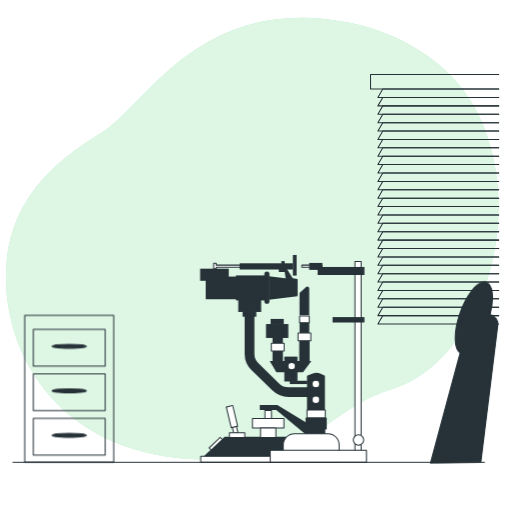
t = 0.00 s
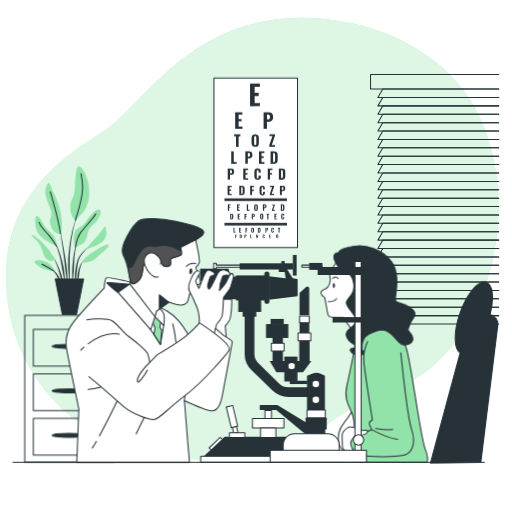
t = 1.00 s
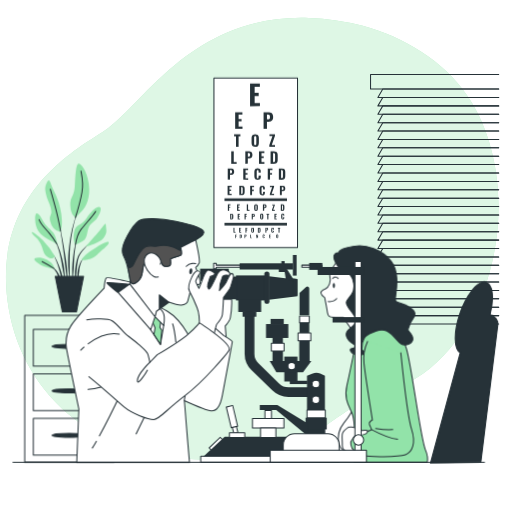
t = 1.19 s
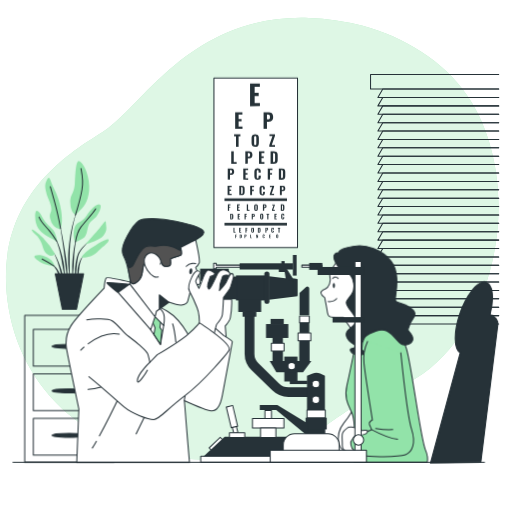
t = 1.38 s
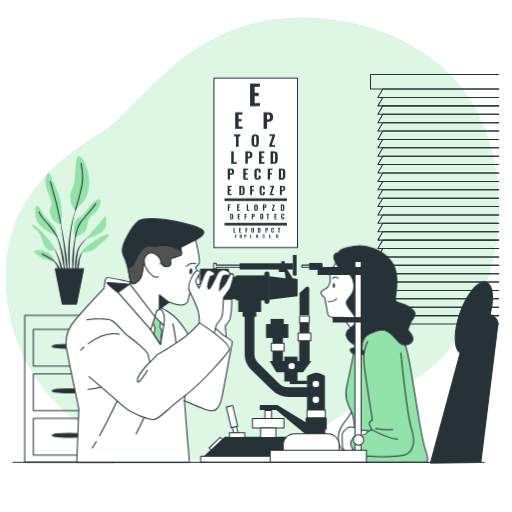
t = 1.75 s
t = 2.13 s: frame unchanged from t = 1.38 s, image omitted

The animated SVG that drew these frames (rendered in a browser with its animation timeline set to each time). Animation: 4 CSS @keyframes rules; one cycle of 2.50 s, repeats indefinitely.

<svg class="animated" id="freepik_stories-ophthalmologist" xmlns="http://www.w3.org/2000/svg" viewBox="0 0 500 500" version="1.1" xmlns:xlink="http://www.w3.org/1999/xlink" xmlns:svgjs="http://svgjs.com/svgjs"><style>svg#freepik_stories-ophthalmologist:not(.animated) .animable {opacity: 0;}svg#freepik_stories-ophthalmologist.animated #freepik--Plant--inject-221 {animation: 1s 1 forwards cubic-bezier(.36,-0.01,.5,1.38) slideDown,1.5s Infinite  linear floating;animation-delay: 0s,1s;}svg#freepik_stories-ophthalmologist.animated #freepik--Poster--inject-221 {animation: 1s 1 forwards cubic-bezier(.36,-0.01,.5,1.38) slideDown;animation-delay: 0s;}svg#freepik_stories-ophthalmologist.animated #freepik--character-2--inject-221 {animation: 1s 1 forwards cubic-bezier(.36,-0.01,.5,1.38) slideUp;animation-delay: 0s;}svg#freepik_stories-ophthalmologist.animated #freepik--character-1--inject-221 {animation: 1s 1 forwards cubic-bezier(.36,-0.01,.5,1.38) slideLeft;animation-delay: 0s;}            @keyframes slideDown {                0% {                    opacity: 0;                    transform: translateY(-30px);                }                100% {                    opacity: 1;                    transform: translateY(0);                }            }                    @keyframes floating {                0% {                    opacity: 1;                    transform: translateY(0px);                }                50% {                    transform: translateY(-10px);                }                100% {                    opacity: 1;                    transform: translateY(0px);                }            }                    @keyframes slideUp {                0% {                    opacity: 0;                    transform: translateY(30px);                }                100% {                    opacity: 1;                    transform: inherit;                }            }                    @keyframes slideLeft {                0% {                    opacity: 0;                    transform: translateX(-30px);                }                100% {                    opacity: 1;                    transform: translateX(0);                }            }        </style><g id="freepik--background-simple--inject-221" class="animable" style="transform-origin: 246.32px 233.053px;"><path d="M461.52,101.55q-2.38-4-5-7.9c-23.18-34.34-63.07-57.84-102.31-68.46a231.87,231.87,0,0,0-52.71-7.69c-116.62-3.95-163.07,88-201.61,111.68S2.07,193.41,6,278.4s65.22,165,183.81,170S316.33,400,382.54,380.19c43.82-13.08,75-57.26,90.2-98.09C493.52,226.46,492.54,154.19,461.52,101.55Z" style="fill: rgb(146, 227, 169); transform-origin: 246.32px 233.053px;" id="elxb1kpwjpolr" class="animable"></path><g id="elbxuwkd1mdmw"><path d="M461.52,101.55q-2.38-4-5-7.9c-23.18-34.34-63.07-57.84-102.31-68.46a231.87,231.87,0,0,0-52.71-7.69c-116.62-3.95-163.07,88-201.61,111.68S2.07,193.41,6,278.4s65.22,165,183.81,170S316.33,400,382.54,380.19c43.82-13.08,75-57.26,90.2-98.09C493.52,226.46,492.54,154.19,461.52,101.55Z" style="fill: rgb(255, 255, 255); opacity: 0.7; transform-origin: 246.32px 233.053px;" class="animable"></path></g></g><g id="freepik--Window--inject-221" class="animable" style="transform-origin: 424.43px 194.645px;"><polyline points="487 95.2 369.03 95.2 373.82 87.01 487 87.01" style="fill: none; stroke: rgb(38, 50, 56); stroke-linecap: round; stroke-linejoin: round; transform-origin: 428.015px 91.105px;" id="el18set2zjca" class="animable"></polyline><polyline points="487 103.4 369.03 103.4 373.82 95.2 487 95.2" style="fill: none; stroke: rgb(38, 50, 56); stroke-linecap: round; stroke-linejoin: round; transform-origin: 428.015px 99.3px;" id="elubfvwe5n7h" class="animable"></polyline><polyline points="487 111.59 369.03 111.59 373.82 103.4 487 103.4" style="fill: none; stroke: rgb(38, 50, 56); stroke-linecap: round; stroke-linejoin: round; transform-origin: 428.015px 107.495px;" id="elbmeehxlfdru" class="animable"></polyline><polyline points="487 119.78 369.03 119.78 373.82 111.59 487 111.59" style="fill: none; stroke: rgb(38, 50, 56); stroke-linecap: round; stroke-linejoin: round; transform-origin: 428.015px 115.685px;" id="eld5dmbiivpc" class="animable"></polyline><polyline points="487 127.98 369.03 127.98 373.82 119.78 487 119.78" style="fill: none; stroke: rgb(38, 50, 56); stroke-linecap: round; stroke-linejoin: round; transform-origin: 428.015px 123.88px;" id="elhi4wz8aqh7m" class="animable"></polyline><polyline points="487 136.17 369.03 136.17 373.82 127.98 487 127.98" style="fill: none; stroke: rgb(38, 50, 56); stroke-linecap: round; stroke-linejoin: round; transform-origin: 428.015px 132.075px;" id="elvo57bynez8f" class="animable"></polyline><polyline points="487 144.36 369.03 144.36 373.82 136.17 487 136.17" style="fill: none; stroke: rgb(38, 50, 56); stroke-linecap: round; stroke-linejoin: round; transform-origin: 428.015px 140.265px;" id="elxmlluw31ldj" class="animable"></polyline><polyline points="487 152.56 369.03 152.56 373.82 144.36 487 144.36" style="fill: none; stroke: rgb(38, 50, 56); stroke-linecap: round; stroke-linejoin: round; transform-origin: 428.015px 148.46px;" id="el8h3772jmj0o" class="animable"></polyline><polyline points="487 160.75 369.03 160.75 373.82 152.56 487 152.56" style="fill: none; stroke: rgb(38, 50, 56); stroke-linecap: round; stroke-linejoin: round; transform-origin: 428.015px 156.655px;" id="elc1kv2wqmuvs" class="animable"></polyline><polyline points="487 168.94 369.03 168.94 373.82 160.75 487 160.75" style="fill: none; stroke: rgb(38, 50, 56); stroke-linecap: round; stroke-linejoin: round; transform-origin: 428.015px 164.845px;" id="el42ukqtr7frk" class="animable"></polyline><polyline points="487 177.14 369.03 177.14 373.82 168.94 487 168.94" style="fill: none; stroke: rgb(38, 50, 56); stroke-linecap: round; stroke-linejoin: round; transform-origin: 428.015px 173.04px;" id="eluhmi54v9pm" class="animable"></polyline><polyline points="487 185.33 369.03 185.33 373.82 177.14 487 177.14" style="fill: none; stroke: rgb(38, 50, 56); stroke-linecap: round; stroke-linejoin: round; transform-origin: 428.015px 181.235px;" id="eluba4dct85d" class="animable"></polyline><polyline points="487 193.52 369.03 193.52 373.82 185.33 487 185.33" style="fill: none; stroke: rgb(38, 50, 56); stroke-linecap: round; stroke-linejoin: round; transform-origin: 428.015px 189.425px;" id="elkcok3v0p60r" class="animable"></polyline><polyline points="487 201.72 369.03 201.72 373.82 193.52 487 193.52" style="fill: none; stroke: rgb(38, 50, 56); stroke-linecap: round; stroke-linejoin: round; transform-origin: 428.015px 197.62px;" id="elulps4tbuux7" class="animable"></polyline><polyline points="487 209.91 369.03 209.91 373.82 201.72 487 201.72" style="fill: none; stroke: rgb(38, 50, 56); stroke-linecap: round; stroke-linejoin: round; transform-origin: 428.015px 205.815px;" id="eld163tcpsvme" class="animable"></polyline><polyline points="487 218.1 369.03 218.1 373.82 209.91 487 209.91" style="fill: none; stroke: rgb(38, 50, 56); stroke-linecap: round; stroke-linejoin: round; transform-origin: 428.015px 214.005px;" id="el2i1wqzbyn68" class="animable"></polyline><polyline points="487 226.3 369.03 226.3 373.82 218.1 487 218.1" style="fill: none; stroke: rgb(38, 50, 56); stroke-linecap: round; stroke-linejoin: round; transform-origin: 428.015px 222.2px;" id="elq28z2127x7h" class="animable"></polyline><polyline points="487 234.49 369.03 234.49 373.82 226.3 487 226.3" style="fill: none; stroke: rgb(38, 50, 56); stroke-linecap: round; stroke-linejoin: round; transform-origin: 428.015px 230.395px;" id="el0qfu6m2lh3j" class="animable"></polyline><polyline points="487 242.68 369.03 242.68 373.82 234.49 487 234.49" style="fill: none; stroke: rgb(38, 50, 56); stroke-linecap: round; stroke-linejoin: round; transform-origin: 428.015px 238.585px;" id="ell091nz7bwnf" class="animable"></polyline><polyline points="487 250.88 369.03 250.88 373.82 242.68 487 242.68" style="fill: none; stroke: rgb(38, 50, 56); stroke-linecap: round; stroke-linejoin: round; transform-origin: 428.015px 246.78px;" id="el33tq5w9qj3r" class="animable"></polyline><polyline points="487 259.07 369.03 259.07 373.82 250.88 487 250.88" style="fill: none; stroke: rgb(38, 50, 56); stroke-linecap: round; stroke-linejoin: round; transform-origin: 428.015px 254.975px;" id="el0yv2v54u9fo" class="animable"></polyline><polyline points="487 267.26 369.03 267.26 373.82 259.07 487 259.07" style="fill: none; stroke: rgb(38, 50, 56); stroke-linecap: round; stroke-linejoin: round; transform-origin: 428.015px 263.165px;" id="el6nhawlfxnft" class="animable"></polyline><polyline points="487 275.46 369.03 275.46 373.82 267.26 487 267.26" style="fill: none; stroke: rgb(38, 50, 56); stroke-linecap: round; stroke-linejoin: round; transform-origin: 428.015px 271.36px;" id="eleswvit4fsb9" class="animable"></polyline><polyline points="487 283.65 369.03 283.65 373.82 275.46 487 275.46" style="fill: none; stroke: rgb(38, 50, 56); stroke-linecap: round; stroke-linejoin: round; transform-origin: 428.015px 279.555px;" id="elgtj3oqon45g" class="animable"></polyline><polyline points="487 291.84 369.03 291.84 373.82 283.65 487 283.65" style="fill: none; stroke: rgb(38, 50, 56); stroke-linecap: round; stroke-linejoin: round; transform-origin: 428.015px 287.745px;" id="elkedx6pdlres" class="animable"></polyline><polyline points="487 300.04 369.03 300.04 373.82 291.84 487 291.84" style="fill: none; stroke: rgb(38, 50, 56); stroke-linecap: round; stroke-linejoin: round; transform-origin: 428.015px 295.94px;" id="eld1cgsvs2xwj" class="animable"></polyline><polyline points="487 308.23 369.03 308.23 373.82 300.04 487 300.04" style="fill: none; stroke: rgb(38, 50, 56); stroke-linecap: round; stroke-linejoin: round; transform-origin: 428.015px 304.135px;" id="elwl8w01vqild" class="animable"></polyline><polyline points="487 316.43 369.03 316.43 373.82 308.23 487 308.23" style="fill: none; stroke: rgb(38, 50, 56); stroke-linecap: round; stroke-linejoin: round; transform-origin: 428.015px 312.33px;" id="elll1yvauzuh" class="animable"></polyline><polyline points="487 72.86 361.86 72.86 361.86 87.01 487 87.01" style="fill: none; stroke: rgb(38, 50, 56); stroke-linecap: round; stroke-linejoin: round; transform-origin: 424.43px 79.935px;" id="ellkcxenw0n5d" class="animable"></polyline></g><g id="freepik--Plant--inject-221" class="animable animator-active" style="transform-origin: 68.5537px 234.668px;"><path d="M75.53,210.27h0a.08.08,0,0,0,0-.1.07.07,0,0,0-.1,0,98.32,98.32,0,0,0-5.13,16.08A149.31,149.31,0,0,0,67.43,243l-.4,4.22c-.06.7-.14,1.4-.19,2.11l-.12,2.11c-.06,1.41-.14,2.82-.18,4.23l0,4.24,0,2.12c0,.7.08,1.4.13,2.11.11,1.41.19,2.82.32,4.22.27,2.81.7,5.6,1.13,8.38,0,0,0,.07.07.06a.08.08,0,0,0,.08-.07h0c0-1.42-.07-2.82-.1-4.22s-.16-2.81-.14-4.21,0-2.8,0-4.21L68,262l0-2.1,0-4.2.11-4.2,0-2.1c0-.7.08-1.39.12-2.09l.26-4.19A150.77,150.77,0,0,1,71,226.45,97.69,97.69,0,0,1,75.53,210.27Z" style="fill: rgb(38, 50, 56); transform-origin: 71.0438px 243.475px;" id="elme3ymz7l8a9" class="animable"></path><path d="M76.13,232.22a.07.07,0,0,0,0-.09.06.06,0,0,0-.09,0,100.91,100.91,0,0,0-3,10.66,98.46,98.46,0,0,0-1.76,11c-.38,3.67-.79,7.35-.84,11a93.26,93.26,0,0,0,.39,11.08.09.09,0,0,0,.07.06.06.06,0,0,0,.08-.06c.43-3.68.69-7.35.94-11s.3-7.34.54-11A98,98,0,0,1,73.73,243,96.92,96.92,0,0,1,76.13,232.22Z" style="fill: rgb(38, 50, 56); transform-origin: 73.2794px 254.022px;" id="eljkemczmv0no" class="animable"></path><path d="M88.3,239.94a.07.07,0,0,0-.11,0A36.85,36.85,0,0,0,80.06,247a32.38,32.38,0,0,0-3.18,4.42l-.66,1.24L75.71,254c-.18.42-.31.86-.45,1.3s-.27.87-.39,1.31a52.35,52.35,0,0,0-1.69,10.73,63,63,0,0,0,.41,10.81.07.07,0,0,0,.07.07.08.08,0,0,0,.08-.07l.92-10.7A94.77,94.77,0,0,1,76,256.85c.1-.43.22-.85.33-1.28a12.28,12.28,0,0,1,.37-1.26l.44-1.24.56-1.17a31.79,31.79,0,0,1,2.91-4.42A36.92,36.92,0,0,1,88.27,240h0A.08.08,0,0,0,88.3,239.94Z" style="fill: rgb(38, 50, 56); transform-origin: 80.7036px 259.067px;" id="eldojoglkme58" class="animable"></path><path d="M82.41,253.69a11.81,11.81,0,0,0-3.7,4.44,26.86,26.86,0,0,0-2.08,5.45c-.14.47-.26.94-.36,1.42l-.33,1.42a23.52,23.52,0,0,0-.36,2.89c0,1,0,1.94,0,2.91a25.68,25.68,0,0,0,.38,2.89.09.09,0,0,0,.06.06.08.08,0,0,0,.09-.06,24,24,0,0,0,.51-2.85c.16-.94.3-1.88.41-2.81s.27-1.87.34-2.81.2-1.87.4-2.79a25.54,25.54,0,0,1,1.59-5.4,12,12,0,0,1,3.1-4.64h0a.08.08,0,0,0,0-.1A.07.07,0,0,0,82.41,253.69Z" style="fill: rgb(38, 50, 56); transform-origin: 79.0288px 264.431px;" id="elpxiw825wyq" class="animable"></path><path d="M65.34,264.41c-.4-4.75-1.18-9.46-1.92-14.16s-1.56-9.39-2.42-14.06-1.82-9.34-2.83-14a.09.09,0,0,0-.09-.06.08.08,0,0,0-.06.09c.81,4.68,1.55,9.38,2.25,14.08s1.38,9.4,2,14.11,1,9.44,1.63,14.14l1.74,14.14a.07.07,0,0,0,.14,0c.06-1.19.06-2.39.09-3.58s0-2.38-.07-3.58C65.72,269.16,65.52,266.78,65.34,264.41Z" style="fill: rgb(38, 50, 56); transform-origin: 61.9503px 250.445px;" id="eldi1clkxgb4h" class="animable"></path><path d="M62.49,264.34c-.25-1.88-.6-3.75-1-5.62L60.87,256c-.22-.93-.43-1.85-.7-2.77a79.2,79.2,0,0,0-3.63-10.8L56,241.07l-.63-1.28c-.4-.86-.89-1.68-1.35-2.51a21.68,21.68,0,0,0-3.43-4.54.07.07,0,0,0-.1,0,.08.08,0,0,0,0,.1h0a21,21,0,0,1,3.14,4.65c.41.84.85,1.67,1.2,2.55l.56,1.29.49,1.32A76.51,76.51,0,0,1,59,253.47c.43,1.82.72,3.69,1.07,5.53l.45,2.78c.16.93.36,1.85.49,2.78.29,1.86.64,3.71,1,5.57s.63,3.72,1,5.58a.07.07,0,0,0,.07.06.08.08,0,0,0,.08-.07c0-1.9,0-3.8-.13-5.69S62.69,266.23,62.49,264.34Z" style="fill: rgb(38, 50, 56); transform-origin: 56.8162px 254.245px;" id="el85039l4eqqf" class="animable"></path><path d="M58.56,264.58c-.88-2.49-1.9-4.93-3-7.32a62.92,62.92,0,0,0-3.78-6.94.1.1,0,0,0-.1,0,.09.09,0,0,0,0,.11,62.82,62.82,0,0,1,3.23,7.15c1,2.43,1.84,4.89,2.57,7.4s1.27,5.05,1.94,7.56,1.26,5.05,2,7.6a.08.08,0,0,0,.08.05.07.07,0,0,0,.07-.07,37.31,37.31,0,0,0-.74-7.9A47.86,47.86,0,0,0,58.56,264.58Z" style="fill: rgb(38, 50, 56); transform-origin: 56.6172px 265.248px;" id="el20i2na9iuil" class="animable"></path><path d="M58.4,272.88a17.12,17.12,0,0,0-2.09-4.38,18.25,18.25,0,0,0-3.05-3.79,14.38,14.38,0,0,0-1.93-1.46,8.39,8.39,0,0,0-2.2-1,.07.07,0,0,0-.08,0,.08.08,0,0,0,0,.1h0a11.12,11.12,0,0,1,3.65,2.83,17,17,0,0,1,2.53,3.85c.72,1.36,1.1,2.87,1.72,4.28.28.72.56,1.44.88,2.16a18.26,18.26,0,0,0,1,2.2h0a.08.08,0,0,0,.15,0,19.74,19.74,0,0,0-.09-2.43C58.76,274.46,58.59,273.67,58.4,272.88Z" style="fill: rgb(38, 50, 56); transform-origin: 54.0092px 269.98px;" id="elqbdxj5tv3j" class="animable"></path><path d="M58.69,229a13.53,13.53,0,0,1-9.58-10.18c-1.79-8.38,4-4.79-1.19-18s-4-16.17-2.2-20,2.79-2.6,4.39,2.39,7.39,12.78,9.58,27.35S58.69,229,58.69,229Z" style="fill: rgb(146, 227, 169); transform-origin: 52.3214px 203.785px;" id="elgpi8lbfpj3v" class="animable"></path><path d="M74.06,214.83s-5.19-1.8-5.39-11.58,3.8-7.78,4.39-20,1.4-20.75,3.6-20.95,8,6,10,19.56-2.6,22.55-6.59,26.54S74.06,214.83,74.06,214.83Z" style="fill: rgb(146, 227, 169); transform-origin: 77.9031px 188.563px;" id="elx2vtdn4njii" class="animable"></path><path d="M55.9,240.78s-1.2-7.19-3.59-10.58-7.59-6.39-11-13-7.19-9.78-7-.4,4.39,14.17,9.58,17.36S55.9,240.78,55.9,240.78Z" style="fill: rgb(146, 227, 169); transform-origin: 45.1016px 225.855px;" id="elhp7jehbdw1g" class="animable"></path><path d="M53.7,253.15a72,72,0,0,0-11.77-16c-7-6.78-12.58-10.17-10.58-6.78s4.39,3.19,7.78,9.18,2.4,10.38,7.19,13.77S53.7,253.15,53.7,253.15Z" style="fill: rgb(146, 227, 169); transform-origin: 42.3194px 241.912px;" id="elkviai3jq5p" class="animable"></path><path d="M53.1,264.93c-.19-.6-.39-5-7.18-8.58s-13.17-2.2-12.38-.4,5,4.79,9.19,6.58A42.2,42.2,0,0,0,53.1,264.93Z" style="fill: rgb(146, 227, 169); transform-origin: 43.2868px 259.523px;" id="elnp1nrtd03a" class="animable"></path><path d="M73.66,241.18s-3-3.8-1.39-11.78,5.19-6,9.18-10.18,3.19-4.79,7.18-9.18,7.59-6.79,9.18-5-.79,7.39-3.19,10.58-6.19,4.79-8,8.78-1,10.38-5.59,13.37S73.66,241.18,73.66,241.18Z" style="fill: rgb(146, 227, 169); transform-origin: 85.0602px 222.812px;" id="elg2fbd1miv7" class="animable"></path><path d="M83.64,243.37S90.83,235.19,96,229.2s7.18-10.58,7.38-6.59S105.2,229.8,101,235,83.64,243.37,83.64,243.37Z" style="fill: rgb(146, 227, 169); transform-origin: 93.7465px 232.241px;" id="elve4ry9errg" class="animable"></path><path d="M79.85,256.55S79.65,253.35,91,246s16.16-8.79,15-5.79-6.19,6-11.58,11.38S79.85,256.55,79.85,256.55Z" style="fill: rgb(146, 227, 169); transform-origin: 93.0091px 247.65px;" id="elryzn12rm0ss" class="animable"></path><path d="M59.17,228.15s-2.67-14.32-5.47-24.5-4.59-16.36-4.59-16.36" style="fill: none; stroke: rgb(38, 50, 56); stroke-linecap: round; stroke-linejoin: round; transform-origin: 54.14px 207.72px;" id="elufnwiis2sbk" class="animable"></path><path d="M73.6,215s4.85-15.52,6.45-24.9-.2-16.37-1-20.56" style="fill: none; stroke: rgb(38, 50, 56); stroke-linecap: round; stroke-linejoin: round; transform-origin: 77.1457px 192.27px;" id="elhava57c5wsa" class="animable"></path><path d="M55.27,240.48A75.1,75.1,0,0,0,47.92,230c-4.4-5.19-7.79-8-9.78-13" style="fill: none; stroke: rgb(38, 50, 56); stroke-linecap: round; stroke-linejoin: round; transform-origin: 46.705px 228.74px;" id="el8s4pmbsdkbd" class="animable"></path><path d="M73.66,241.18s1.6-9.58,5.39-14.57,11.38-12.78,14.37-17.77" style="fill: none; stroke: rgb(38, 50, 56); stroke-linecap: round; stroke-linejoin: round; transform-origin: 83.54px 225.01px;" id="el5shfmr460e7" class="animable"></path><path d="M52.64,264.71s-6.72-4.37-11.51-6.77" style="fill: none; stroke: rgb(38, 50, 56); stroke-linecap: round; stroke-linejoin: round; transform-origin: 46.885px 261.325px;" id="el1ifjzkj2tgg" class="animable"></path><polygon points="74.71 307.04 60.84 307.04 53.9 272.31 81.65 272.31 74.71 307.04" style="fill: rgb(38, 50, 56); stroke: rgb(38, 50, 56); stroke-linecap: round; stroke-linejoin: round; transform-origin: 67.775px 289.675px;" id="elv12buemx0w" class="animable"></polygon></g><g id="freepik--Furniture--inject-221" class="animable" style="transform-origin: 67.605px 379.635px;"><rect x="24.15" y="307.93" width="86.91" height="143.41" style="fill: none; stroke: rgb(38, 50, 56); stroke-linecap: round; stroke-linejoin: round; transform-origin: 67.605px 379.635px;" id="el0otqgbfyumu9" class="animable"></rect><rect x="32.55" y="321.66" width="70.18" height="35.85" style="fill: none; stroke: rgb(38, 50, 56); stroke-linecap: round; stroke-linejoin: round; transform-origin: 67.64px 339.585px;" id="el58hcwohwcee" class="animable"></rect><ellipse cx="67.63" cy="338.16" rx="16.78" ry="1.91" style="fill: rgb(38, 50, 56); stroke: rgb(38, 50, 56); stroke-linecap: round; stroke-linejoin: round; transform-origin: 67.63px 338.16px;" id="el9akv54lsi57" class="animable"></ellipse><rect x="32.55" y="365.14" width="70.18" height="35.85" style="fill: none; stroke: rgb(38, 50, 56); stroke-linecap: round; stroke-linejoin: round; transform-origin: 67.64px 383.065px;" id="elf1zmg8hcvxq" class="animable"></rect><path d="M84.42,381.64c0,1.05-7.52,1.91-16.79,1.91s-16.78-.86-16.78-1.91,7.52-1.91,16.78-1.91S84.42,380.59,84.42,381.64Z" style="fill: rgb(38, 50, 56); stroke: rgb(38, 50, 56); stroke-linecap: round; stroke-linejoin: round; transform-origin: 67.635px 381.64px;" id="el89lam31n759" class="animable"></path><rect x="32.55" y="408.62" width="70.18" height="35.85" style="fill: none; stroke: rgb(38, 50, 56); stroke-linecap: round; stroke-linejoin: round; transform-origin: 67.64px 426.545px;" id="elac1g1h3w5zs" class="animable"></rect><ellipse cx="67.63" cy="425.12" rx="16.78" ry="1.91" style="fill: rgb(38, 50, 56); stroke: rgb(38, 50, 56); stroke-linecap: round; stroke-linejoin: round; transform-origin: 67.63px 425.12px;" id="elpmh5kbhma1" class="animable"></ellipse></g><g id="freepik--Poster--inject-221" class="animable" style="transform-origin: 249.73px 159.015px;"><rect x="208.92" y="76.25" width="81.62" height="165.53" style="fill: rgb(255, 255, 255); stroke: rgb(38, 50, 56); stroke-linecap: round; stroke-linejoin: round; transform-origin: 249.73px 159.015px;" id="eltjimlxd44cp" class="animable"></rect><path d="M244.19,103.69v-22h9.58V84.8h-5.1v5.84h3.94v3.12h-3.94v6.89h5.16v3Z" style="fill: rgb(38, 50, 56); transform-origin: 249.01px 92.69px;" id="elwjuntxpnac" class="animable"></path><path d="M229.65,125.87V109.65h7.07v2.28H233v4.31h2.9v2.3H233v5.09h3.81v2.24Z" style="fill: rgb(38, 50, 56); transform-origin: 233.23px 117.76px;" id="elwd14xajokw" class="animable"></path><path d="M230.47,143.28V133h-1.86V131.2h6.17V133H233v10.25Z" style="fill: rgb(38, 50, 56); transform-origin: 231.695px 137.24px;" id="elw6yd20tpv8" class="animable"></path><path d="M249.22,143.44a4.08,4.08,0,0,1-2.1-.47A2.65,2.65,0,0,1,246,141.6a6.08,6.08,0,0,1-.34-2.12V135a6.08,6.08,0,0,1,.34-2.12,2.58,2.58,0,0,1,1.11-1.34,4.09,4.09,0,0,1,2.1-.46,4.15,4.15,0,0,1,2.13.47,2.64,2.64,0,0,1,1.12,1.34,6,6,0,0,1,.33,2.11v4.51a6.09,6.09,0,0,1-.33,2.12,2.71,2.71,0,0,1-1.12,1.37A4.15,4.15,0,0,1,249.22,143.44Zm0-1.77a1,1,0,0,0,.71-.22,1.14,1.14,0,0,0,.29-.58,3.81,3.81,0,0,0,.08-.78v-5.72a3.79,3.79,0,0,0-.08-.77,1.18,1.18,0,0,0-.29-.58,1,1,0,0,0-.71-.21,1,1,0,0,0-.67.21,1.11,1.11,0,0,0-.3.58,4.69,4.69,0,0,0-.07.77v5.72a3.84,3.84,0,0,0,.07.78,1,1,0,0,0,.29.58A.93.93,0,0,0,249.22,141.67Z" style="fill: rgb(38, 50, 56); transform-origin: 249.225px 137.261px;" id="elc76wg09haj" class="animable"></path><path d="M225.81,159.86V147.78h2.46v10.41h2.83v1.67Z" style="fill: rgb(38, 50, 56); transform-origin: 228.455px 153.82px;" id="elns4en10orpk" class="animable"></path><path d="M222.38,175.46v-10.9h3.46a3.06,3.06,0,0,1,1.6.37,2.25,2.25,0,0,1,.92,1.07,4.3,4.3,0,0,1,.31,1.7,3.6,3.6,0,0,1-.4,1.83,2.21,2.21,0,0,1-1.08.93,4.32,4.32,0,0,1-1.58.28h-1v4.72Zm2.22-6.28h.78a1.52,1.52,0,0,0,.75-.16.84.84,0,0,0,.36-.49,3.38,3.38,0,0,0,.09-.86,4.89,4.89,0,0,0-.07-.84.87.87,0,0,0-.33-.52,1.34,1.34,0,0,0-.81-.19h-.77Z" style="fill: rgb(38, 50, 56); transform-origin: 225.527px 170.008px;" id="elvuzklvyzbgr" class="animable"></path><path d="M222.25,190.55v-9.1h4v1.28H224.1v2.42h1.63v1.29H224.1v2.85h2.14v1.26Z" style="fill: rgb(38, 50, 56); transform-origin: 224.25px 186px;" id="elwyezcemuwt" class="animable"></path><path d="M222.51,205.74v-6.11h2.58v.85h-1.34v1.65h1.14V203h-1.14v2.74Z" style="fill: rgb(38, 50, 56); transform-origin: 223.8px 202.685px;" id="ell6t1xuv70i" class="animable"></path><path d="M231.5,205.74v-6.11h2.67v.86h-1.42v1.62h1.09V203h-1.09v1.92h1.43v.84Z" style="fill: rgb(38, 50, 56); transform-origin: 232.84px 202.695px;" id="elr7a36tzbufr" class="animable"></path><path d="M224.78,214.07v-5.33h1.3a2.56,2.56,0,0,1,1.06.18,1,1,0,0,1,.53.54,2.39,2.39,0,0,1,.16.95v1.94a2.51,2.51,0,0,1-.16,1,1,1,0,0,1-.53.56,2.41,2.41,0,0,1-1,.18Zm1.08-.76h.23a.74.74,0,0,0,.43-.09.48.48,0,0,0,.17-.28,3.09,3.09,0,0,0,0-.47v-2.19a2.48,2.48,0,0,0,0-.45.37.37,0,0,0-.18-.24.72.72,0,0,0-.41-.08h-.23Z" style="fill: rgb(38, 50, 56); transform-origin: 226.306px 211.414px;" id="ela0tk19qeq4t" class="animable"></path><path d="M228,227v-4.6h.94v4H230V227Z" style="fill: rgb(38, 50, 56); transform-origin: 229px 224.7px;" id="ellkfqd4heb7" class="animable"></path><path d="M233.55,227v-4.6h2v.64h-1.07v1.23h.83V225h-.83v1.44h1.08V227Z" style="fill: rgb(38, 50, 56); transform-origin: 234.555px 224.7px;" id="elk535jlps6ud" class="animable"></path><path d="M239.71,227v-4.6h1.94v.63h-1v1.25h.85V225h-.85V227Z" style="fill: rgb(38, 50, 56); transform-origin: 240.68px 224.7px;" id="el0j28harhvb2k" class="animable"></path><path d="M229.74,232.42v-3.48h1.47v.48h-.76v.94h.64v.5h-.64v1.56Z" style="fill: rgb(38, 50, 56); transform-origin: 230.475px 230.68px;" id="elo2z6x03tt7c" class="animable"></path><path d="M234.11,232.42v-3.48H235a1.86,1.86,0,0,1,.7.11.72.72,0,0,1,.35.36,1.79,1.79,0,0,1,.1.62v1.27a1.91,1.91,0,0,1-.1.64.74.74,0,0,1-.35.37,1.58,1.58,0,0,1-.68.11Zm.71-.49H235a.52.52,0,0,0,.29-.06.29.29,0,0,0,.1-.19,2.36,2.36,0,0,0,0-.3v-1.44a1.12,1.12,0,0,0,0-.29.21.21,0,0,0-.11-.16.56.56,0,0,0-.27-.05h-.15Z" style="fill: rgb(38, 50, 56); transform-origin: 235.13px 230.681px;" id="el2a077pjjca1" class="animable"></path><path d="M238.73,232.42v-3.48h1.1a1,1,0,0,1,.52.12.69.69,0,0,1,.29.34,1.44,1.44,0,0,1,.1.54,1.2,1.2,0,0,1-.13.59.69.69,0,0,1-.35.3,1.5,1.5,0,0,1-.5.08h-.32v1.51Zm.71-2h.25a.54.54,0,0,0,.24,0,.31.31,0,0,0,.11-.16,1,1,0,0,0,0-.28,1.84,1.84,0,0,0,0-.26.3.3,0,0,0-.11-.17.43.43,0,0,0-.26-.06h-.24Z" style="fill: rgb(38, 50, 56); transform-origin: 239.735px 230.68px;" id="elyuxz8vz4e6" class="animable"></path><path d="M244.39,232.42v-3.48h.71v3h.81v.48Z" style="fill: rgb(38, 50, 56); transform-origin: 245.15px 230.68px;" id="elvp31czgf8l" class="animable"></path><path d="M250.19,232.42v-3.48h.49l.78,1.82v-1.82H252v3.48h-.47l-.78-1.92v1.92Z" style="fill: rgb(38, 50, 56); transform-origin: 251.095px 230.68px;" id="elsnhzjmkjtit" class="animable"></path><path d="M257.5,232.47a1.21,1.21,0,0,1-.62-.14.79.79,0,0,1-.31-.41,1.87,1.87,0,0,1-.09-.61v-1.25a1.89,1.89,0,0,1,.09-.62.73.73,0,0,1,.31-.4,1.12,1.12,0,0,1,.62-.14,1.17,1.17,0,0,1,.58.12.66.66,0,0,1,.31.35,1.74,1.74,0,0,1,.08.53v.3h-.68v-.33a1.64,1.64,0,0,0,0-.23.33.33,0,0,0-.07-.17.27.27,0,0,0-.2-.07.28.28,0,0,0-.2.07.31.31,0,0,0-.09.18,1.85,1.85,0,0,0,0,.24v1.59a.94.94,0,0,0,0,.25.34.34,0,0,0,.09.17.27.27,0,0,0,.19.06.24.24,0,0,0,.2-.07.3.3,0,0,0,.07-.18,1.64,1.64,0,0,0,0-.23v-.34h.68v.29a1.53,1.53,0,0,1-.08.54.78.78,0,0,1-.3.37A1.1,1.1,0,0,1,257.5,232.47Z" style="fill: rgb(38, 50, 56); transform-origin: 257.475px 230.685px;" id="elw3tvvdbtnx" class="animable"></path><path d="M262.92,232.42v-3.48h1.52v.49h-.81v.92h.63v.5h-.63v1.09h.82v.48Z" style="fill: rgb(38, 50, 56); transform-origin: 263.685px 230.68px;" id="el26eufykgozx" class="animable"></path><path d="M270.7,232.47a1.1,1.1,0,0,1-.61-.14.83.83,0,0,1-.32-.39,1.82,1.82,0,0,1-.09-.61V230a1.82,1.82,0,0,1,.09-.61.83.83,0,0,1,.32-.39,1.2,1.2,0,0,1,.61-.13,1.18,1.18,0,0,1,.61.13.79.79,0,0,1,.33.39,1.82,1.82,0,0,1,.09.61v1.3a1.82,1.82,0,0,1-.09.61.79.79,0,0,1-.33.39A1.08,1.08,0,0,1,270.7,232.47Zm0-.51a.28.28,0,0,0,.2-.06.31.31,0,0,0,.09-.17,1.64,1.64,0,0,0,0-.23v-1.64a1.64,1.64,0,0,0,0-.23.28.28,0,0,0-.29-.23.26.26,0,0,0-.19.07.28.28,0,0,0-.09.16,1.64,1.64,0,0,0,0,.23v1.64a1.64,1.64,0,0,0,0,.23.24.24,0,0,0,.28.23Z" style="fill: rgb(38, 50, 56); transform-origin: 270.705px 230.67px;" id="el2sjzdms1yhv" class="animable"></path><path d="M246.69,227.09a1.55,1.55,0,0,1-.8-.18,1,1,0,0,1-.42-.52,2.22,2.22,0,0,1-.13-.81v-1.72a2.13,2.13,0,0,1,.13-.8.89.89,0,0,1,.42-.51,1.89,1.89,0,0,1,1.61,0,1,1,0,0,1,.43.51,2.35,2.35,0,0,1,.13.8v1.72a2.46,2.46,0,0,1-.13.81,1,1,0,0,1-.43.52A1.57,1.57,0,0,1,246.69,227.09Zm0-.67a.37.37,0,0,0,.27-.09.38.38,0,0,0,.11-.22,1.39,1.39,0,0,0,0-.3v-2.17a1.39,1.39,0,0,0,0-.3.42.42,0,0,0-.11-.22.41.41,0,0,0-.27-.08.36.36,0,0,0-.25.08.43.43,0,0,0-.12.22,1.39,1.39,0,0,0,0,.3v2.17a1.39,1.39,0,0,0,0,.3.38.38,0,0,0,.11.22A.36.36,0,0,0,246.69,226.42Z" style="fill: rgb(38, 50, 56); transform-origin: 246.7px 224.731px;" id="elr42lq3dlpgo" class="animable"></path><path d="M251.8,227v-4.6h1.12a2.23,2.23,0,0,1,.91.15.9.9,0,0,1,.47.47,2.14,2.14,0,0,1,.13.82v1.68a2.25,2.25,0,0,1-.13.84.94.94,0,0,1-.46.48,2,2,0,0,1-.9.16Zm.93-.65h.2a.57.57,0,0,0,.37-.09.33.33,0,0,0,.14-.24,2.25,2.25,0,0,0,0-.4v-1.9a1.29,1.29,0,0,0,0-.38.34.34,0,0,0-.14-.22.84.84,0,0,0-.36-.06h-.2Z" style="fill: rgb(38, 50, 56); transform-origin: 253.116px 224.7px;" id="el7ogow6rkkzn" class="animable"></path><path d="M266.24,227.09a1.47,1.47,0,0,1-.81-.19,1,1,0,0,1-.42-.54,2.41,2.41,0,0,1-.12-.8v-1.65a2.49,2.49,0,0,1,.12-.82,1,1,0,0,1,.42-.53,1.47,1.47,0,0,1,.81-.19,1.5,1.5,0,0,1,.77.16.92.92,0,0,1,.4.47,1.86,1.86,0,0,1,.12.7v.39h-.91v-.44a2.64,2.64,0,0,0,0-.29.4.4,0,0,0-.09-.23.34.34,0,0,0-.27-.09.37.37,0,0,0-.27.09.45.45,0,0,0-.11.24,2.88,2.88,0,0,0,0,.32v2.09a1.72,1.72,0,0,0,0,.34.4.4,0,0,0,.12.22.37.37,0,0,0,.25.08.33.33,0,0,0,.26-.09.53.53,0,0,0,.1-.24,3,3,0,0,0,0-.31v-.45h.91v.38a1.92,1.92,0,0,1-.12.71.9.9,0,0,1-.39.49A1.43,1.43,0,0,1,266.24,227.09Z" style="fill: rgb(38, 50, 56); transform-origin: 266.21px 224.73px;" id="el9skwx1yuznw" class="animable"></path><path d="M259.18,227v-4.6h1.46a1.37,1.37,0,0,1,.68.15,1.07,1.07,0,0,1,.39.45,1.94,1.94,0,0,1,.12.72,1.5,1.5,0,0,1-.16.77.94.94,0,0,1-.46.4,1.75,1.75,0,0,1-.67.11h-.42v2Zm.94-2.65h.33a.65.65,0,0,0,.31-.07.28.28,0,0,0,.15-.21,1.19,1.19,0,0,0,0-.36,1.69,1.69,0,0,0,0-.35.34.34,0,0,0-.14-.22.52.52,0,0,0-.34-.08h-.32Z" style="fill: rgb(38, 50, 56); transform-origin: 260.506px 224.699px;" id="elpnika71rfl" class="animable"></path><path d="M272,227v-3.9h-.71v-.7h2.35v.7H273V227Z" style="fill: rgb(38, 50, 56); transform-origin: 272.465px 224.7px;" id="elde4jvfggpk" class="animable"></path><path d="M232.1,214.07v-5.33h2.32v.75h-1.23v1.42h.95v.75h-.95v1.67h1.25v.74Z" style="fill: rgb(38, 50, 56); transform-origin: 233.27px 211.405px;" id="eltzbwj9y07o" class="animable"></path><path d="M238.81,214.07v-5.33h2.25v.74H239.9v1.44h1v.76h-1v2.39Z" style="fill: rgb(38, 50, 56); transform-origin: 239.935px 211.405px;" id="elnx2jjdtey" class="animable"></path><path d="M245.82,214.07v-5.33h1.69a1.5,1.5,0,0,1,.78.19,1.1,1.1,0,0,1,.45.52,2.05,2.05,0,0,1,.15.83,1.71,1.71,0,0,1-.19.89,1.07,1.07,0,0,1-.53.46,2.07,2.07,0,0,1-.77.13h-.49v2.31Zm1.09-3.07h.38a.69.69,0,0,0,.36-.08.37.37,0,0,0,.18-.24,1.66,1.66,0,0,0,0-.42,2.25,2.25,0,0,0,0-.4.46.46,0,0,0-.16-.26.72.72,0,0,0-.4-.09h-.37Z" style="fill: rgb(38, 50, 56); transform-origin: 247.356px 211.405px;" id="el4d7my2mj2wu" class="animable"></path><path d="M255.55,214.14a1.74,1.74,0,0,1-.92-.21,1.17,1.17,0,0,1-.49-.6,2.61,2.61,0,0,1-.15-.94v-2a2.61,2.61,0,0,1,.15-.94,1.18,1.18,0,0,1,.49-.59,1.85,1.85,0,0,1,.92-.2,1.79,1.79,0,0,1,.94.21,1.06,1.06,0,0,1,.49.59,2.52,2.52,0,0,1,.15.93v2a2.61,2.61,0,0,1-.15.94,1.12,1.12,0,0,1-.49.6A1.79,1.79,0,0,1,255.55,214.14Zm0-.78a.4.4,0,0,0,.31-.1A.51.51,0,0,0,256,213a1.9,1.9,0,0,0,0-.35v-2.52a1.87,1.87,0,0,0,0-.34.51.51,0,0,0-.14-.25.44.44,0,0,0-.31-.1.4.4,0,0,0-.29.1.43.43,0,0,0-.13.25,1.86,1.86,0,0,0,0,.34v2.52a1.9,1.9,0,0,0,0,.35.5.5,0,0,0,.13.25A.4.4,0,0,0,255.55,213.36Z" style="fill: rgb(38, 50, 56); transform-origin: 255.56px 211.4px;" id="eltwsaufcxp4" class="animable"></path><path d="M261,214.07v-4.52h-.82v-.81h2.72v.81h-.81v4.52Z" style="fill: rgb(38, 50, 56); transform-origin: 261.54px 211.405px;" id="elxnnsy5717ql" class="animable"></path><path d="M268,214.07v-5.33h2.32v.75h-1.24v1.42H270v.75h-.95v1.67h1.25v.74Z" style="fill: rgb(38, 50, 56); transform-origin: 269.16px 211.405px;" id="elp0rddhpi9o8" class="animable"></path><path d="M276.15,214.14a1.69,1.69,0,0,1-.93-.22,1.25,1.25,0,0,1-.49-.62,2.94,2.94,0,0,1-.13-.93v-1.91a3,3,0,0,1,.13-1,1.19,1.19,0,0,1,.49-.61,1.69,1.69,0,0,1,.93-.22,1.75,1.75,0,0,1,.9.19,1.05,1.05,0,0,1,.46.54,2.21,2.21,0,0,1,.14.81v.44h-1.06v-.5c0-.12,0-.23,0-.34a.48.48,0,0,0-.11-.26.39.39,0,0,0-.31-.11.4.4,0,0,0-.31.11.49.49,0,0,0-.13.27,2.13,2.13,0,0,0,0,.37v2.42a2.13,2.13,0,0,0,0,.39.41.41,0,0,0,.14.26.42.42,0,0,0,.29.09.38.38,0,0,0,.3-.1.48.48,0,0,0,.11-.28,2.06,2.06,0,0,0,0-.36v-.52h1.06v.44a2.58,2.58,0,0,1-.13.83,1.06,1.06,0,0,1-.46.56A1.66,1.66,0,0,1,276.15,214.14Z" style="fill: rgb(38, 50, 56); transform-origin: 276.124px 211.385px;" id="el0khtmnc3gw59" class="animable"></path><path d="M241,205.74v-6.11h1.25v5.27h1.43v.84Z" style="fill: rgb(38, 50, 56); transform-origin: 242.34px 202.685px;" id="el57yinolbccw" class="animable"></path><path d="M250,205.83a1.93,1.93,0,0,1-1.06-.25,1.32,1.32,0,0,1-.56-.69,2.86,2.86,0,0,1-.17-1.07v-2.28a2.86,2.86,0,0,1,.17-1.07,1.3,1.3,0,0,1,.56-.68,2,2,0,0,1,1.06-.23,2.06,2.06,0,0,1,1.08.23,1.41,1.41,0,0,1,.57.68,3.09,3.09,0,0,1,.16,1.07v2.28a3.09,3.09,0,0,1-.16,1.07,1.39,1.39,0,0,1-.57.69A2,2,0,0,1,250,205.83Zm0-.9a.53.53,0,0,0,.36-.11.61.61,0,0,0,.15-.3,2.34,2.34,0,0,0,0-.39v-2.89a2.34,2.34,0,0,0,0-.39.62.62,0,0,0-.15-.29.49.49,0,0,0-.36-.11.45.45,0,0,0-.34.11.62.62,0,0,0-.15.29,2.38,2.38,0,0,0,0,.39v2.89a2.38,2.38,0,0,0,0,.39.45.45,0,0,0,.49.41Z" style="fill: rgb(38, 50, 56); transform-origin: 250.01px 202.694px;" id="elcwk3jy40fe" class="animable"></path><path d="M256.74,205.74v-6.11h1.94a1.71,1.71,0,0,1,.9.21,1.27,1.27,0,0,1,.52.6,2.44,2.44,0,0,1,.17.95,2.1,2.1,0,0,1-.22,1,1.24,1.24,0,0,1-.61.52,2.42,2.42,0,0,1-.88.15H258v2.65Zm1.25-3.52h.44a.82.82,0,0,0,.42-.09.51.51,0,0,0,.2-.27,2.17,2.17,0,0,0,.05-.49,2,2,0,0,0,0-.46.48.48,0,0,0-.19-.3.75.75,0,0,0-.45-.1H258Z" style="fill: rgb(38, 50, 56); transform-origin: 258.505px 202.684px;" id="ela9b7ob7bp9" class="animable"></path><path d="M265.59,205.74V205l1.56-4.49h-1.48v-.85h2.72v.68l-1.6,4.59h1.61v.84Z" style="fill: rgb(38, 50, 56); transform-origin: 266.995px 202.715px;" id="elltyjkdi1mpo" class="animable"></path><path d="M274.22,205.74v-6.11h1.5a3,3,0,0,1,1.21.2,1.14,1.14,0,0,1,.61.63,2.78,2.78,0,0,1,.18,1.09v2.22a3,3,0,0,1-.18,1.12,1.23,1.23,0,0,1-.6.65,2.94,2.94,0,0,1-1.19.2Zm1.25-.86h.26a.9.9,0,0,0,.5-.11.54.54,0,0,0,.18-.33,2.66,2.66,0,0,0,0-.53v-2.52a2.3,2.3,0,0,0-.05-.51.42.42,0,0,0-.2-.28.92.92,0,0,0-.48-.09h-.25Z" style="fill: rgb(38, 50, 56); transform-origin: 275.971px 202.685px;" id="elpwi6r4bkyap" class="animable"></path><path d="M233.68,190.55v-9.1h2.23a4.37,4.37,0,0,1,1.8.3,1.74,1.74,0,0,1,.92.93,4.15,4.15,0,0,1,.27,1.62v3.32a4.36,4.36,0,0,1-.27,1.66,1.78,1.78,0,0,1-.91,1,4,4,0,0,1-1.77.31Zm1.85-1.29h.4a1.23,1.23,0,0,0,.73-.16.73.73,0,0,0,.28-.49,4.3,4.3,0,0,0,.06-.79v-3.75a3,3,0,0,0-.08-.76.65.65,0,0,0-.29-.42,1.4,1.4,0,0,0-.71-.14h-.39Z" style="fill: rgb(38, 50, 56); transform-origin: 236.291px 186.021px;" id="elh135u6qjqf4" class="animable"></path><path d="M244.3,190.55v-9.1h3.84v1.26h-2v2.46h1.69v1.29h-1.69v4.09Z" style="fill: rgb(38, 50, 56); transform-origin: 246.22px 186px;" id="elu4k5jsq0qip" class="animable"></path><path d="M256.12,190.68a2.89,2.89,0,0,1-1.6-.39,1.94,1.94,0,0,1-.82-1.06,4.73,4.73,0,0,1-.24-1.58v-3.27a4.85,4.85,0,0,1,.24-1.62,1.88,1.88,0,0,1,.82-1,3,3,0,0,1,1.6-.37,3,3,0,0,1,1.54.32,1.8,1.8,0,0,1,.78.92,3.72,3.72,0,0,1,.23,1.39v.76h-1.79v-.85a5.3,5.3,0,0,0,0-.59.77.77,0,0,0-.18-.45.66.66,0,0,0-.53-.18.73.73,0,0,0-.54.18.89.89,0,0,0-.21.47,4.09,4.09,0,0,0,0,.63v4.14a3.33,3.33,0,0,0,.06.67.81.81,0,0,0,.23.44.76.76,0,0,0,.5.15.67.67,0,0,0,.52-.18.88.88,0,0,0,.19-.46,6.06,6.06,0,0,0,0-.62v-.89h1.79v.75a4.11,4.11,0,0,1-.22,1.42,1.89,1.89,0,0,1-.78,1A2.8,2.8,0,0,1,256.12,190.68Z" style="fill: rgb(38, 50, 56); transform-origin: 256.085px 186.043px;" id="elhqivpnkpyk8" class="animable"></path><path d="M263.48,190.55v-1.14l2.31-6.7h-2.2v-1.26h4.06v1l-2.39,6.83h2.4v1.26Z" style="fill: rgb(38, 50, 56); transform-origin: 265.57px 186px;" id="ely695kh67qy" class="animable"></path><path d="M273.34,190.55v-9.1h2.89a2.56,2.56,0,0,1,1.34.31,1.87,1.87,0,0,1,.77.89,3.54,3.54,0,0,1,.25,1.42,3,3,0,0,1-.33,1.53,1.87,1.87,0,0,1-.91.78,3.56,3.56,0,0,1-1.31.23h-.84v3.94Zm1.86-5.25h.65a1.17,1.17,0,0,0,.62-.13.62.62,0,0,0,.3-.41,2.75,2.75,0,0,0,.08-.72,3.4,3.4,0,0,0-.06-.69.71.71,0,0,0-.28-.44,1.08,1.08,0,0,0-.67-.16h-.64Z" style="fill: rgb(38, 50, 56); transform-origin: 275.967px 185.999px;" id="elmov19jrlmot" class="animable"></path><path d="M237.56,175.46v-10.9h4.75v1.53h-2.53V169h1.95v1.54h-1.95V174h2.56v1.51Z" style="fill: rgb(38, 50, 56); transform-origin: 239.95px 170.035px;" id="elk9md9cz76tb" class="animable"></path><path d="M251.6,175.61a3.45,3.45,0,0,1-1.92-.46,2.42,2.42,0,0,1-1-1.27,5.7,5.7,0,0,1-.28-1.89v-3.92a5.89,5.89,0,0,1,.28-1.94,2.35,2.35,0,0,1,1-1.26,3.55,3.55,0,0,1,1.92-.44,3.61,3.61,0,0,1,1.83.39,2.13,2.13,0,0,1,.95,1.1,4.64,4.64,0,0,1,.27,1.65v.92H252.5v-1a5.33,5.33,0,0,0,0-.71,1,1,0,0,0-.22-.54.8.8,0,0,0-.63-.21.85.85,0,0,0-.64.22,1,1,0,0,0-.26.56,4.47,4.47,0,0,0-.05.76v4.95a3.84,3.84,0,0,0,.07.8,1,1,0,0,0,.28.53.9.9,0,0,0,.6.18.76.76,0,0,0,.61-.21,1.06,1.06,0,0,0,.23-.56,5.74,5.74,0,0,0,.05-.74v-1.06h2.15v.9a4.87,4.87,0,0,1-.27,1.69,2.24,2.24,0,0,1-.93,1.15A3.31,3.31,0,0,1,251.6,175.61Z" style="fill: rgb(38, 50, 56); transform-origin: 251.545px 170.023px;" id="elo6jlmc1y0wn" class="animable"></path><path d="M261.47,175.46v-10.9h4.6v1.51h-2.38V169h2v1.55h-2v4.9Z" style="fill: rgb(38, 50, 56); transform-origin: 263.77px 170.01px;" id="elya5j5jceugn" class="animable"></path><path d="M272.29,175.46v-10.9H275a5.26,5.26,0,0,1,2.16.36,2.09,2.09,0,0,1,1.1,1.11,5.16,5.16,0,0,1,.32,1.95v4a5.35,5.35,0,0,1-.32,2,2.19,2.19,0,0,1-1.09,1.15,4.86,4.86,0,0,1-2.12.37Zm2.22-1.55H275a1.53,1.53,0,0,0,.88-.19.94.94,0,0,0,.33-.58,6.17,6.17,0,0,0,.07-.95V167.7a3.71,3.71,0,0,0-.09-.91.83.83,0,0,0-.35-.51,1.7,1.7,0,0,0-.86-.16h-.45Z" style="fill: rgb(38, 50, 56); transform-origin: 275.436px 170.03px;" id="el9g72an3rxj" class="animable"></path><path d="M239.57,159.86V147.78h3.83a3.38,3.38,0,0,1,1.78.41,2.41,2.41,0,0,1,1,1.18,4.82,4.82,0,0,1,.34,1.88,4,4,0,0,1-.44,2,2.5,2.5,0,0,1-1.21,1,4.66,4.66,0,0,1-1.74.3H242v5.24Zm2.46-7h.87a1.67,1.67,0,0,0,.82-.17.86.86,0,0,0,.4-.54,3.67,3.67,0,0,0,.1-1,4,4,0,0,0-.08-.92,1,1,0,0,0-.36-.59,1.62,1.62,0,0,0-.9-.2H242Z" style="fill: rgb(38, 50, 56); transform-origin: 243.047px 153.818px;" id="el8rdowtszk1x" class="animable"></path><path d="M252.91,159.86V147.78h5.27v1.7h-2.81v3.2h2.16v1.72h-2.16v3.79h2.84v1.67Z" style="fill: rgb(38, 50, 56); transform-origin: 255.56px 153.82px;" id="el40pxtgx8wzq" class="animable"></path><path d="M264.21,159.86V147.78h3a5.93,5.93,0,0,1,2.4.39,2.33,2.33,0,0,1,1.21,1.24,5.51,5.51,0,0,1,.36,2.15V156a5.8,5.8,0,0,1-.36,2.21,2.42,2.42,0,0,1-1.2,1.28,5.51,5.51,0,0,1-2.35.41Zm2.46-1.72h.52a1.72,1.72,0,0,0,1-.21,1,1,0,0,0,.37-.65,6.19,6.19,0,0,0,.07-1.05v-5a4,4,0,0,0-.1-1,.88.88,0,0,0-.38-.56,2,2,0,0,0-.95-.17h-.51Z" style="fill: rgb(38, 50, 56); transform-origin: 267.697px 153.84px;" id="el9hf8ce0ppv" class="animable"></path><path d="M263,143.28v-1.52l3.07-8.89h-2.92V131.2h5.38v1.34l-3.16,9.07h3.18v1.67Z" style="fill: rgb(38, 50, 56); transform-origin: 265.775px 137.24px;" id="elk8bkdc93s8" class="animable"></path><path d="M257.39,125.87V109.65h5.14a4.7,4.7,0,0,1,2.39.55,3.39,3.39,0,0,1,1.37,1.59,6.4,6.4,0,0,1,.45,2.53,5.31,5.31,0,0,1-.59,2.72,3.27,3.27,0,0,1-1.62,1.39,6.3,6.3,0,0,1-2.34.41h-1.5v7Zm3.3-9.35h1.16a2.24,2.24,0,0,0,1.11-.23,1.16,1.16,0,0,0,.53-.73,4.62,4.62,0,0,0,.14-1.28,5.42,5.42,0,0,0-.11-1.24,1.24,1.24,0,0,0-.49-.79,2.08,2.08,0,0,0-1.2-.28h-1.14Z" style="fill: rgb(38, 50, 56); transform-origin: 262.069px 117.758px;" id="elbf4i2qvpv8i" class="animable"></path><rect x="219.21" y="193.71" width="61.04" height="2.56" style="fill: rgb(38, 50, 56); transform-origin: 249.73px 194.99px;" id="elr5fdyi42r3n" class="animable"></rect><rect x="219.21" y="217.64" width="61.04" height="2.56" style="fill: rgb(38, 50, 56); transform-origin: 249.73px 218.92px;" id="eld2avm3qzay" class="animable"></rect></g><g id="freepik--Seat--inject-221" class="animable" style="transform-origin: 453.3px 363.724px;"><path d="M478.67,307.15c4.23-16.6,2.57-30.25-4.38-31.72-7.8-1.66-19.28,12.64-25.65,31.92-5.82,17.63-5.35,33.31.73,37.14l-29,107.66,49.25-1L486.11,318A9.55,9.55,0,0,0,478.67,307.15Z" style="fill: rgb(38, 50, 56); stroke: rgb(38, 50, 56); stroke-linecap: round; stroke-linejoin: round; transform-origin: 453.3px 363.724px;" id="elyjiokgr4ax" class="animable"></path></g><g id="freepik--character-2--inject-221" class="animable" style="transform-origin: 365.458px 345.723px;"><path d="M328,256.89s-7,9.76-5.85,13.29c1.41,4.17-.8,10.51-4.51,12-2.54,1-4.51,1.86-4.25,4s3.72,4.52,3.72,4.52,2.12,10.61,2.65,14.33,1.59,4.26,5.58,4.79a34.21,34.21,0,0,0,6.91.26h2.93l11.43,16.48,6.91-8s-6.91-12.76-3.72-26.58,10.36-16,3.19-25.52S333.54,252.9,328,256.89Z" style="fill: rgb(255, 255, 255); stroke: rgb(38, 50, 56); stroke-linecap: round; stroke-linejoin: round; transform-origin: 334.718px 290.961px;" id="elbe6gkc3tvs" class="animable"></path><path d="M327.1,278.9c0,1.36-.47,2.47-1.05,2.47S325,280.26,325,278.9s.47-2.46,1.05-2.46S327.1,277.54,327.1,278.9Z" style="fill: rgb(38, 50, 56); transform-origin: 326.05px 278.905px;" id="elmw1mj9mgd1" class="animable"></path><path d="M320.52,294.51s5.38.45,8.37-3" style="fill: none; stroke: rgb(38, 50, 56); stroke-linecap: round; stroke-linejoin: round; transform-origin: 324.705px 293.02px;" id="el655n1fx3r1d" class="animable"></path><path d="M324.85,272s2.25-3.43,5.38-.15" style="fill: none; stroke: rgb(38, 50, 56); stroke-linecap: round; stroke-linejoin: round; transform-origin: 327.54px 271.215px;" id="elx3ojsicd13" class="animable"></path><path d="M343.3,402.29a70.14,70.14,0,0,1-7.41,10.59,24.9,24.9,0,0,0-5,20.91c1.59,6.35,9.53,8.74,14.3,9.53s8.47,2.65,9.53-7.41-2.92-26.21-6.36-29.65S343.3,402.29,343.3,402.29Z" style="fill: rgb(255, 255, 255); stroke: rgb(38, 50, 56); stroke-linecap: round; stroke-linejoin: round; transform-origin: 342.614px 423.138px;" id="elnfr30lo2po" class="animable"></path><path d="M346,427.44c-.4,3.84-.19,17.69-.07,24h71.25c.63-2.49.7-6.52-1.82-12.39-4.77-11.12-13.7-84.24-18.53-98.75-4.5-13.5-6.06-14.73-15.36-20.38-13.5-8.21-28.85,3.17-31.23,7.41A32,32,0,0,0,347,336.9s-5.29,26.74-8.21,39.45,1.33,19.06,4.5,25.94S346.48,422.41,346,427.44Z" style="fill: rgb(146, 227, 169); stroke: rgb(38, 50, 56); stroke-linecap: round; stroke-linejoin: round; transform-origin: 377.68px 384.229px;" id="elhygbs1i5kn6" class="animable"></path><path d="M330.62,246.79s-8.24-.53-2.66,10.1,9.3,6.38,13.29,10.63,6.38,13.82,2.13,19.94-8,6.64-2.13,14.35,7.44,9.57,5.58,13.83-11.43,6.64-8,14.08,11.43,6.92,9,9-7.7.8-5.05,4.79,14.62,3.72,13.3.79-3.46-2.12-2.66-3.72-1.86-10.1,7.44-14.62,14.89-5.85,21.53.53,8.24,11.43,14.89,10.11,7.18-6.12,4-10.64-3.73-2.12-1.07-9,9.57-10.1.53-16.48-14.88-3.19-14.62-8.77S391.22,267,381.92,255s-25.25-15.69-33.23-14.89S331.15,243.07,330.62,246.79Z" style="fill: rgb(38, 50, 56); stroke: rgb(38, 50, 56); stroke-linecap: round; stroke-linejoin: round; transform-origin: 365.634px 293.255px;" id="elx6rc1ze2h5l" class="animable"></path><path d="M358.92,333.46a40.52,40.52,0,0,0-3.44,21.44c1.32,12.44,8.21,55.33,8.21,55.33s-4,1.59-2.91,4.24,1.85,4.23,2.11,5-10.59,3.7-14.82,4.76-8.21,6.09-7.15,11.38,8.74,7.68,14,9.27,34.15,1.59,41-.79,10.33-11.65,6.09-24.62-10.59-74.92-10.59-74.92" style="fill: rgb(146, 227, 169); stroke: rgb(38, 50, 56); stroke-linecap: round; stroke-linejoin: round; transform-origin: 372.303px 389.724px;" id="el8fzzpaaun3y" class="animable"></path><path d="M362.89,419.5S379,428,388.31,429" style="fill: none; stroke: rgb(38, 50, 56); stroke-linecap: round; stroke-linejoin: round; transform-origin: 375.6px 424.25px;" id="elnn0snnh8x2s" class="animable"></path><path d="M366.86,418.44s9.53,1.58,16.68,1.06" style="fill: none; stroke: rgb(38, 50, 56); stroke-linecap: round; stroke-linejoin: round; transform-origin: 375.2px 419.023px;" id="el994hi67hzla" class="animable"></path><path d="M340.39,417.11s-4.76,3.18-5.82,5.83,0,7.94-.27,11.91,1.59,5.29,7.94,8.47,11.39,4,10.33,1.59-3.44-2.38-6.88-5-4-8.74-1.86-10.59.8-4,6.62-4.24,9-2.11,8.47-4-2.91-.53-5.56-.79S347.27,415.79,340.39,417.11Z" style="fill: rgb(255, 255, 255); stroke: rgb(38, 50, 56); stroke-linecap: round; stroke-linejoin: round; transform-origin: 346.533px 431.582px;" id="eld39heeumjye" class="animable"></path></g><g id="freepik--Device--inject-221" class="animable" style="transform-origin: 276.655px 350.26px;"><path d="M306.23,387.66h-24.5a22.55,22.55,0,0,1-15.86-6.46l-20.38-19.9a21.9,21.9,0,0,1-6.57-15.59V306.78a4.77,4.77,0,0,1,9.54,0v38.93a12.33,12.33,0,0,0,3.69,8.76l20.38,19.91a13.07,13.07,0,0,0,9.2,3.75h24.5a4.77,4.77,0,1,1,0,9.53Z" style="fill: rgb(38, 50, 56); transform-origin: 275.069px 344.837px;" id="elyeh9i31nc8" class="animable"></path><polygon points="290.51 289.2 262.63 292.63 262.63 269.76 290.51 273.19 290.51 289.2" style="fill: rgb(38, 50, 56); transform-origin: 276.57px 281.195px;" id="elhkz405fjvkn" class="animable"></polygon><polygon points="285.86 288.91 290.51 288.34 290.51 272.33 285.86 271.75 285.86 288.91" style="fill: rgb(38, 50, 56); transform-origin: 288.185px 280.33px;" id="elb5lfdmlsh3n" class="animable"></polygon><rect x="230.38" y="268.93" width="28.31" height="24.43" style="fill: rgb(38, 50, 56); transform-origin: 244.535px 281.145px;" id="elptw5yfg75ol" class="animable"></rect><rect x="200.89" y="270.07" width="30.45" height="22.14" style="fill: rgb(38, 50, 56); transform-origin: 216.115px 281.14px;" id="elm73s5j0y4ve" class="animable"></rect><rect x="195.43" y="262.36" width="27.98" height="11.84" style="fill: rgb(38, 50, 56); transform-origin: 209.42px 268.28px;" id="elwupiyaf0yes" class="animable"></rect><path d="M260.64,296.69h0a2.5,2.5,0,0,1-2.5-2.5V267.54a2.5,2.5,0,0,1,2.5-2.5h0a2.5,2.5,0,0,1,2.5,2.5v26.65A2.5,2.5,0,0,1,260.64,296.69Z" style="fill: rgb(38, 50, 56); transform-origin: 260.64px 280.865px;" id="el7w09efvbdk8" class="animable"></path><rect x="232.67" y="292.84" width="22.4" height="11.79" style="fill: rgb(38, 50, 56); transform-origin: 243.87px 298.735px;" id="elcpv0ktuoeog" class="animable"></rect><rect x="236.88" y="304.27" width="13.46" height="5" style="fill: rgb(38, 50, 56); transform-origin: 243.61px 306.77px;" id="elkbh2lt3hseh" class="animable"></rect><path d="M317.31,400.41H299.8v-33.6l5.6-2.15a9.68,9.68,0,0,1,7.31.15l4.6,2Z" style="fill: rgb(38, 50, 56); transform-origin: 308.555px 382.213px;" id="el14hycxbrzuaq" class="animable"></path><path d="M312.12,375a3.66,3.66,0,1,0-3.66,3.66A3.66,3.66,0,0,0,312.12,375Z" style="fill: rgb(255, 255, 255); stroke: rgb(38, 50, 56); stroke-linecap: round; stroke-linejoin: round; transform-origin: 308.46px 375px;" id="elv6l76eq0dvg" class="animable"></path><circle cx="308.46" cy="390.4" r="3.66" style="fill: rgb(255, 255, 255); stroke: rgb(38, 50, 56); stroke-linecap: round; stroke-linejoin: round; transform-origin: 308.46px 390.4px;" id="el0yyyw2rx4zb" class="animable"></circle><rect x="299.8" y="400.41" width="17.87" height="7.86" style="fill: rgb(255, 255, 255); stroke: rgb(38, 50, 56); stroke-linecap: round; stroke-linejoin: round; transform-origin: 308.735px 404.34px;" id="elzc97bf7455d" class="animable"></rect><rect x="299.8" y="407.91" width="17.87" height="22.89" style="fill: rgb(38, 50, 56); transform-origin: 308.735px 419.355px;" id="elih9q55symi" class="animable"></rect><rect x="298.37" y="407.91" width="20.73" height="11.44" style="fill: rgb(38, 50, 56); transform-origin: 308.735px 413.63px;" id="elf38poqz70xk" class="animable"></rect><g id="elo4xt07agl2a"><rect x="203.74" y="431.61" width="15.01" height="4.65" style="fill: rgb(255, 255, 255); stroke: rgb(38, 50, 56); stroke-linecap: round; stroke-linejoin: round; transform-origin: 211.245px 433.935px; transform: rotate(-43.82deg);" class="animable"></rect></g><polygon points="219.39 426.49 319.45 426.49 319.45 446.51 197.95 446.51 219.39 426.49" style="fill: rgb(38, 50, 56); transform-origin: 258.7px 436.5px;" id="els2wd2crshtf" class="animable"></polygon><polygon points="300.51 413.63 270.85 395.4 253.7 395.4 253.7 400.41 269.78 400.41 301.58 426.85 300.51 413.63" style="fill: rgb(38, 50, 56); transform-origin: 277.64px 411.125px;" id="elh1oinggpg3v" class="animable"></polygon><rect x="258.7" y="400.76" width="6.43" height="7.86" style="fill: rgb(255, 255, 255); stroke: rgb(38, 50, 56); stroke-linecap: round; stroke-linejoin: round; transform-origin: 261.915px 404.69px;" id="el4e6aj97q8fm" class="animable"></rect><rect x="246.55" y="408.63" width="30.73" height="9.29" style="fill: rgb(255, 255, 255); stroke: rgb(38, 50, 56); stroke-linecap: round; stroke-linejoin: round; transform-origin: 261.915px 413.275px;" id="elnyp0zhl0vnh" class="animable"></rect><rect x="254.41" y="417.92" width="15.01" height="9.29" style="fill: rgb(255, 255, 255); stroke: rgb(38, 50, 56); stroke-linecap: round; stroke-linejoin: round; transform-origin: 261.915px 422.565px;" id="elrxsm37xthtb" class="animable"></rect><g id="el5jzqldnu8cj"><rect x="226.93" y="411.53" width="4.12" height="11.6" style="fill: rgb(255, 255, 255); stroke: rgb(38, 50, 56); stroke-linecap: round; stroke-linejoin: round; transform-origin: 228.99px 417.33px; transform: rotate(-13.33deg);" class="animable"></rect></g><g id="elpkugajixbtb"><rect x="223.3" y="396.43" width="6.43" height="20.73" style="fill: rgb(255, 255, 255); stroke: rgb(38, 50, 56); stroke-linecap: round; stroke-linejoin: round; transform-origin: 226.515px 406.795px; transform: rotate(-13.33deg);" class="animable"></rect></g><rect x="224.04" y="422.56" width="15.01" height="4.65" style="fill: rgb(255, 255, 255); stroke: rgb(38, 50, 56); stroke-linecap: round; stroke-linejoin: round; transform-origin: 231.545px 424.885px;" id="el49w9v438bq2" class="animable"></rect><rect x="346.61" y="255.32" width="6.09" height="190.83" style="fill: rgb(255, 255, 255); stroke: rgb(38, 50, 56); stroke-linecap: round; stroke-linejoin: round; transform-origin: 349.655px 350.735px;" id="elsi5on1jdmel" class="animable"></rect><rect x="294.79" y="258.89" width="19.66" height="2.14" style="fill: rgb(255, 255, 255); stroke: rgb(38, 50, 56); stroke-linecap: round; stroke-linejoin: round; transform-origin: 304.62px 259.96px;" id="elu41fmtoerjj" class="animable"></rect><rect x="301.94" y="256.75" width="12.87" height="6.79" style="fill: rgb(38, 50, 56); transform-origin: 308.375px 260.145px;" id="eltzeb34q2hu" class="animable"></rect><rect x="310.16" y="260.68" width="45.74" height="7.86" style="fill: rgb(38, 50, 56); transform-origin: 333.03px 264.61px;" id="elxlqbhff9h2g" class="animable"></rect><rect x="324.77" y="309.64" width="31.13" height="5.29" style="fill: rgb(38, 50, 56); transform-origin: 340.335px 312.285px;" id="elgksc022k0d9" class="animable"></rect><rect x="277.64" y="348.23" width="12.87" height="24.3" style="fill: rgb(38, 50, 56); transform-origin: 284.075px 360.38px;" id="elogxg4c8rswo" class="animable"></rect><rect x="292.22" y="329.29" width="10.15" height="24.3" style="fill: rgb(38, 50, 56); transform-origin: 297.295px 341.44px;" id="elogueuj61ma" class="animable"></rect><rect x="292.55" y="314.92" width="9.48" height="12.31" style="fill: rgb(38, 50, 56); transform-origin: 297.29px 321.075px;" id="elyyxjm226tn8" class="animable"></rect><path d="M302,307.57h-9.49V286.05l6.41-5.79a1.84,1.84,0,0,1,3.08,1.36Z" style="fill: rgb(38, 50, 56); transform-origin: 297.255px 293.675px;" id="el31u300qv9a6" class="animable"></path><rect x="292.55" y="308.48" width="9.48" height="6.59" style="fill: rgb(255, 255, 255); stroke: rgb(38, 50, 56); stroke-linecap: round; stroke-linejoin: round; transform-origin: 297.29px 311.775px;" id="ely9iraollzuh" class="animable"></rect><rect x="291.05" y="325.08" width="12.5" height="7.7" style="fill: rgb(255, 255, 255); stroke: rgb(38, 50, 56); stroke-linecap: round; stroke-linejoin: round; transform-origin: 297.3px 328.93px;" id="elr5st3xb6ee" class="animable"></rect><rect x="266.13" y="329.29" width="10.15" height="24.3" style="fill: rgb(38, 50, 56); transform-origin: 271.205px 341.44px;" id="elvsld1pqzd6n" class="animable"></rect><rect x="264.96" y="335.09" width="12.5" height="7.7" style="fill: rgb(255, 255, 255); stroke: rgb(38, 50, 56); stroke-linecap: round; stroke-linejoin: round; transform-origin: 271.21px 338.94px;" id="elluaras0q7xa" class="animable"></rect><polygon points="263.35 352.52 304.09 352.52 295.94 363.6 269.87 363.6 263.35 352.52" style="fill: rgb(38, 50, 56); transform-origin: 283.72px 358.06px;" id="elmzaj8wuwgob" class="animable"></polygon><circle cx="284.79" cy="357.52" r="3.66" style="fill: rgb(255, 255, 255); stroke: rgb(38, 50, 56); stroke-linecap: round; stroke-linejoin: round; transform-origin: 284.79px 357.52px;" id="el6ea17z5j4qn" class="animable"></circle><rect x="283" y="371.82" width="17.15" height="3.22" style="fill: rgb(38, 50, 56); transform-origin: 291.575px 373.43px;" id="elwjxax2fhe3" class="animable"></rect><rect x="259.77" y="316.43" width="21.8" height="13.58" style="fill: rgb(38, 50, 56); transform-origin: 270.67px 323.22px;" id="elxdcxw40af1j" class="animable"></rect><rect x="264.24" y="311.42" width="12.87" height="5.36" style="fill: rgb(38, 50, 56); transform-origin: 270.675px 314.1px;" id="elaqmym4e1im" class="animable"></rect><polygon points="285.86 271.75 279.43 261.39 272.28 261.39 272.28 265.68 278 265.68 279.07 272.47 285.86 274.61 285.86 271.75" style="fill: rgb(38, 50, 56); transform-origin: 279.07px 268px;" id="eli10obcahj6p" class="animable"></polygon><rect x="274.78" y="254.96" width="3.22" height="7.5" style="fill: rgb(38, 50, 56); transform-origin: 276.39px 258.71px;" id="elf4wzun0wso4" class="animable"></rect><rect x="286" y="249.01" width="3.65" height="20.11" style="fill: rgb(38, 50, 56); transform-origin: 287.825px 259.065px;" id="el8d23mmv3e9s" class="animable"></rect><polygon points="234.4 258.89 211.17 258.89 211.17 257.1 208.67 257.1 208.67 262.46 211.17 262.46 211.17 261.03 234.4 261.03 234.4 258.89" style="fill: rgb(255, 255, 255); stroke: rgb(38, 50, 56); stroke-linecap: round; stroke-linejoin: round; transform-origin: 221.535px 259.78px;" id="el0erc8l5v8lg" class="animable"></polygon><rect x="234.04" y="257.1" width="51.82" height="6.08" style="fill: rgb(38, 50, 56); transform-origin: 259.95px 260.14px;" id="eln8x02fe3jmq" class="animable"></rect><path d="M355.15,429.64a5.07,5.07,0,1,0-5.07,5.07A5.07,5.07,0,0,0,355.15,429.64Z" style="fill: rgb(255, 255, 255); stroke: rgb(38, 50, 56); stroke-linecap: round; stroke-linejoin: round; transform-origin: 350.08px 429.64px;" id="el5v1xtbgxwnr" class="animable"></path><path d="M287.59,423.51h32.6a11,11,0,0,1,11,11v17a0,0,0,0,1,0,0H276.62a0,0,0,0,1,0,0v-17A11,11,0,0,1,287.59,423.51Z" style="fill: rgb(255, 255, 255); stroke: rgb(38, 50, 56); stroke-linecap: round; stroke-linejoin: round; transform-origin: 303.905px 437.51px;" id="elb9inj2xvc1v" class="animable"></path><rect x="196.03" y="445.63" width="115.64" height="5.85" style="fill: rgb(255, 255, 255); stroke: rgb(38, 50, 56); stroke-linecap: round; stroke-linejoin: round; transform-origin: 253.85px 448.555px;" id="eloduo5b0yw6h" class="animable"></rect><rect x="263.89" y="439.78" width="93.99" height="11.7" style="fill: rgb(255, 255, 255); stroke: rgb(38, 50, 56); stroke-linecap: round; stroke-linejoin: round; transform-origin: 310.885px 445.63px;" id="el039eyrp5j3dd" class="animable"></rect></g><g id="freepik--character-1--inject-221" class="animable" style="transform-origin: 146.296px 332.524px;"><path d="M207,292.22l-3.22,35.16L221,331.09l-1.06-12.71s4.5-5,5-8.21a86.3,86.3,0,0,0,1.32-13.76c0-1.32,0-2.76,0-4.19Z" style="fill: rgb(255, 255, 255); stroke: rgb(38, 50, 56); stroke-linecap: round; stroke-linejoin: round; transform-origin: 215.02px 311.655px;" id="el1ms0g44p6px" class="animable"></path><path d="M77,399.38l-2.06,52.1H185c-.89-10.3-2.66-31-3.43-41.25-1.06-14-1.59-19.06-1.59-19.06s21.44,9.79,26.21,10.06,9-5,10.85-14.83,9.79-51.62,9.79-52.68-8.47-6.08-8.47-6.08l-10.59-9.27-14.56,27.8s-1.06-5-9.53-19.59-14.29-19.06-20.12-22.51-8.73-4.76-8.73-4.76l-26.74-23.56s-23-5.56-24.35-4.24-2.12,10.06-2.12,10.06-27.27,28.59-32.3,36.54-5,17.47-4.5,21.44S77,399.38,77,399.38Z" style="fill: rgb(255, 255, 255); stroke: rgb(38, 50, 56); stroke-linecap: round; stroke-linejoin: round; transform-origin: 145.717px 361.394px;" id="elhkem3kqmise" class="animable"></path><path d="M115.37,285.81s-11.91-9.27-10.85-9.8,22.24,1.59,22.24,1.59Z" style="fill: rgb(38, 50, 56); stroke: rgb(38, 50, 56); stroke-linecap: round; stroke-linejoin: round; transform-origin: 115.607px 280.867px;" id="elklzbr64ymig" class="animable"></path><path d="M94.09,431c-1.44,2.53-2.76,4.74-3.92,6.51" style="fill: none; stroke: rgb(38, 50, 56); stroke-linecap: round; stroke-linejoin: round; transform-origin: 92.13px 434.255px;" id="elneiml60c75" class="animable"></path><path d="M118.68,382.59s-12.08,25.48-21.61,43" style="fill: none; stroke: rgb(38, 50, 56); stroke-linecap: round; stroke-linejoin: round; transform-origin: 107.875px 404.09px;" id="elwcp88od0hjp" class="animable"></path><line x1="145.61" y1="397.91" x2="132.94" y2="423.78" style="fill: none; stroke: rgb(38, 50, 56); stroke-linecap: round; stroke-linejoin: round; transform-origin: 139.275px 410.845px;" id="el27qjteocjdh" class="animable"></line><path d="M147.14,322.09l9.53,14.29,3.18-18.53s-1.86-7.94-5.56-13.77-8.21-6.61-9-.52S147.14,322.09,147.14,322.09Z" style="fill: rgb(255, 255, 255); stroke: rgb(38, 50, 56); stroke-linecap: round; stroke-linejoin: round; transform-origin: 152.496px 317.858px;" id="el4v6ff7b31sv" class="animable"></path><polygon points="148.99 314.41 151.38 320.23 150.32 326.59 156.67 336.38 158 322.62 156.14 319.7 157.2 312.56 149.79 307 148.99 314.41" style="fill: rgb(146, 227, 169); stroke: rgb(38, 50, 56); stroke-linecap: round; stroke-linejoin: round; transform-origin: 153.495px 321.69px;" id="el3uj7jgqwuwi" class="animable"></polygon><path d="M151.38,309.38l8.47,8.47s1.59-9.53-.8-13-3.44-3.44-3.44-3.44l-3.44.53Z" style="fill: rgb(255, 255, 255); stroke: rgb(38, 50, 56); stroke-linecap: round; stroke-linejoin: round; transform-origin: 155.874px 309.63px;" id="el5oyzts9vh2x" class="animable"></path><path d="M190.82,233.14s4.77,20.91,3.71,23.56a12.28,12.28,0,0,1-3.44,4.5s5.29,13.5,4.23,15.62-7.94,1.59-7.94,1.59-3.18,12.44-4,15.61-3.18,3.71-6.35,4-12.18-2.92-12.18-2.92l-12.18,9-1.32,5.3s-2.12-.53-11.39-12.71-13.23-19.32-13.23-19.32l1.59-7.15c.52-2.38.52-24.62.52-24.62s14.83-14.3,29.12-19.06S190.82,233.14,190.82,233.14Z" style="fill: rgb(255, 255, 255); stroke: rgb(38, 50, 56); stroke-linecap: round; stroke-linejoin: round; transform-origin: 161.095px 267.387px;" id="el6dvm1jrqgg" class="animable"></path><path d="M176.53,241.61s1.32,6.35.26,7.41-10.06,2.91-10.32,4,1.05,6.09-1.06,6.62-5.3.79-6.36-.53-2.64-6.62-5.82-9.79-9.8.26-11.91,6.08-1.86,8.48-2.65,12.18a13.4,13.4,0,0,1-5.82,8.47c-2.65,1.59-4.77,2.12-5.83-2.91s-1.85-14.56-6.62-23.82,10.33-30.45,15.09-33.62,20.65-2.65,36.27.53,27.8,6.61,27.27,10.85-9.27,7.94-13.77,10.06S176.53,241.61,176.53,241.61Z" style="fill: rgb(38, 50, 56); stroke: rgb(38, 50, 56); stroke-linecap: round; stroke-linejoin: round; transform-origin: 159.263px 245.364px;" id="eln1xg27h6dnr" class="animable"></path><path d="M159.05,259.08c1.06,1.32,4.24,1.06,6.36.53s.79-5.56,1.06-6.62,9.26-2.91,10.32-4c.54-.54.46-2.45.25-4.2a11.51,11.51,0,0,1-3.76-1.49,28.42,28.42,0,0,0-19.75-3.07c-6.59,1.32-10.54-3.51-17.13,6.58s-4.89,14.35-11.54,14.91c1.09,4.6,1.59,8.64,2.16,11.36,1.06,5,3.18,4.5,5.83,2.91a13.4,13.4,0,0,0,5.82-8.47c.79-3.7.53-6.35,2.65-12.18s8.73-9.26,11.91-6.08S158,257.76,159.05,259.08Z" style="fill: rgb(82, 82, 82); stroke: rgb(38, 50, 56); stroke-linecap: round; stroke-linejoin: round; transform-origin: 151.03px 258.363px;" id="eliyaujn8azy" class="animable"></path><path d="M181.82,260.14c3.71-4,9.27-2.65,9.27-2.65" style="fill: none; stroke: rgb(38, 50, 56); stroke-linecap: round; stroke-linejoin: round; transform-origin: 186.455px 258.705px;" id="ely0n82byuc7m" class="animable"></path><path d="M187.77,265.08c-.2,1.6-1,2.81-1.8,2.72s-1.29-1.47-1.09-3.07,1-2.81,1.79-2.72S188,263.48,187.77,265.08Z" style="fill: rgb(38, 50, 56); transform-origin: 186.329px 264.905px;" id="eldc6sql1ox4" class="animable"></path><path d="M156.41,258s2.91-3.44-3.18-8.73-11.12-.8-12.18,3.44,1.06,8.47,3.18,11.65a17.17,17.17,0,0,0,6.09,5.82c1.59.79,4.23.26,4.23.26" style="fill: rgb(255, 255, 255); stroke: rgb(38, 50, 56); stroke-linecap: round; stroke-linejoin: round; transform-origin: 148.936px 258.74px;" id="elprwod93q92q" class="animable"></path><polygon points="164.88 295.08 155.61 287.94 155.61 301.44 164.88 295.08" style="fill: rgb(38, 50, 56); stroke: rgb(38, 50, 56); stroke-linecap: round; stroke-linejoin: round; transform-origin: 160.245px 294.69px;" id="ely5ttwadpfce" class="animable"></polygon><polygon points="126.76 277.35 151.38 309.38 147.14 322.09 115.37 285.55 126.76 277.35" style="fill: rgb(255, 255, 255); stroke: rgb(38, 50, 56); stroke-linecap: round; stroke-linejoin: round; transform-origin: 133.375px 299.72px;" id="elrml3psc8pkl" class="animable"></polygon><path d="M171.76,334.26s-1.32-12.44-3.18-18" style="fill: none; stroke: rgb(38, 50, 56); stroke-linecap: round; stroke-linejoin: round; transform-origin: 170.17px 325.26px;" id="elq3dmfejmcf" class="animable"></path><line x1="179.97" y1="390.91" x2="180.76" y2="386.15" style="fill: rgb(255, 255, 255); stroke: rgb(38, 50, 56); stroke-linecap: round; stroke-linejoin: round; transform-origin: 180.365px 388.53px;" id="elxpdmqsp9twk" class="animable"></line><path d="M194.53,320s.79-12.44-2.12-19.59A141.85,141.85,0,0,0,185,284.23c-2.39-4.24,1.06-11.12,2.38-13.77s3.44-6.61,6.35-5.82,1.33,2.65.53,3.71-3.17,5.56-3.17,6.35,3.17,6.88,3.17,6.88,2.38-5.56,3.18-7.94,3.18-8.21,5-9.53,8.47,2.65,7.15,4-4.24,1.85-4.24,1.85-1.85,5.56-2.38,7.68-.8,2.91.79,4.5,7.68-13.23,9-15.35,2.92-3.18,5-3.18,7.42,1.85,6.62,4-.79,1.33-2.91,1.06a6.32,6.32,0,0,0-4,1.06s-2.65,7.41-2.65,8.74-.53,5.29-.53,5.29,5.3-5.56,6.62-8.21,3.71-8.73,5.29-8.47,2.12,2.39,1.59,4.5-2.12,6.62-2.64,8.74-6.89,10.06-6.89,10.06-.53,11.91-1.06,16.68-5.29,8.73-5.82,10.06-2.65,10.59-2.65,10.59Z" style="fill: rgb(255, 255, 255); stroke: rgb(38, 50, 56); stroke-linecap: round; stroke-linejoin: round; transform-origin: 206.083px 295.66px;" id="ellx71clv61tj" class="animable"></path><path d="M84.67,312.29s19.59-2.65,24.88,1.06,9,8.74,12.18,11.91,8.73,6.62,13.76,11.12,8.21,6.88,9,9.8,1.86,7.67,1.86,7.67l7.14-7.41s22-13,30.18-20.12,9.53-9.53,10.33-10.06-2.65-4,12.7,7.15,18,16.41,17,18.53-23.83,29.91-42.89,44.21-25.15,23.56-30.71,23.56-20.91-5.56-28.85-12.18-19.86-18-34.42-29.65" style="fill: rgb(255, 255, 255); stroke: rgb(38, 50, 56); stroke-linecap: round; stroke-linejoin: round; transform-origin: 154.278px 360.542px;" id="el52l0cm5ahzc" class="animable"></path><path d="M86.13,335.69c7.19-5.35,18.75-11.81,30.3-9.37" style="fill: none; stroke: rgb(38, 50, 56); stroke-linecap: round; stroke-linejoin: round; transform-origin: 101.28px 330.739px;" id="el1jjqqkm3xg5" class="animable"></path><path d="M78.84,341.94s1.18-1.22,3.23-3" style="fill: none; stroke: rgb(38, 50, 56); stroke-linecap: round; stroke-linejoin: round; transform-origin: 80.455px 340.44px;" id="elchifcu25rv9" class="animable"></path><path d="M146.35,353.85s-11.65,10.86-12.18,17.48,8.47-7.15,9.79-9.8" style="fill: none; stroke: rgb(38, 50, 56); stroke-linecap: round; stroke-linejoin: round; transform-origin: 140.249px 363.481px;" id="el6a6y4qm7jop" class="animable"></path><path d="M86,380.33a72.32,72.32,0,0,0,12.44-2.39" style="fill: none; stroke: rgb(38, 50, 56); stroke-linecap: round; stroke-linejoin: round; transform-origin: 92.22px 379.135px;" id="elug6ogkxpxwg" class="animable"></path></g><g id="freepik--Table--inject-221" class="animable" style="transform-origin: 242.9px 451.48px;"><line x1="12.67" y1="451.48" x2="473.13" y2="451.48" style="fill: none; stroke: rgb(38, 50, 56); stroke-linecap: round; stroke-linejoin: round; transform-origin: 242.9px 451.48px;" id="elmogiphej52k" class="animable"></line></g><defs>     <filter id="active" height="200%">         <feMorphology in="SourceAlpha" result="DILATED" operator="dilate" radius="2"></feMorphology>                <feFlood flood-color="#32DFEC" flood-opacity="1" result="PINK"></feFlood>        <feComposite in="PINK" in2="DILATED" operator="in" result="OUTLINE"></feComposite>        <feMerge>            <feMergeNode in="OUTLINE"></feMergeNode>            <feMergeNode in="SourceGraphic"></feMergeNode>        </feMerge>    </filter>    <filter id="hover" height="200%">        <feMorphology in="SourceAlpha" result="DILATED" operator="dilate" radius="2"></feMorphology>                <feFlood flood-color="#ff0000" flood-opacity="0.5" result="PINK"></feFlood>        <feComposite in="PINK" in2="DILATED" operator="in" result="OUTLINE"></feComposite>        <feMerge>            <feMergeNode in="OUTLINE"></feMergeNode>            <feMergeNode in="SourceGraphic"></feMergeNode>        </feMerge>            <feColorMatrix type="matrix" values="0   0   0   0   0                0   1   0   0   0                0   0   0   0   0                0   0   0   1   0 "></feColorMatrix>    </filter></defs></svg>